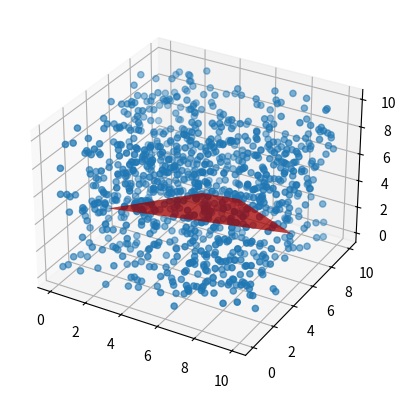

Reproduce this figure in Python.
import numpy as np
import matplotlib.pyplot as plt
import random as rnd

def main(num_points):
  points = sorted([[rnd.random()*10, rnd.random()*10, rnd.random()*10] for _ in range(num_points)], key=lambda x: x[0])
  np_points = np.array(points)
  fig = plt.figure()
  ax = fig.add_subplot(projection='3d')
  ax.scatter(np_points[:,0], np_points[:,1], np_points[:,2])
  hull = ConvexHull(np_points)
  hull.quick_hull()
  np_hull_pts = np.array(hull.hull_points)
  np_hull_fcts = np.array(hull.hull_facets)
  ax.plot_trisurf(np_hull_pts[:, 0], np_hull_pts[:, 1], np_hull_pts[:, 2], triangles=np_hull_fcts, color='red', alpha=0.5)
  plt.show()

# I miss structs :(
class ConvexHull():
  def __init__(self, points):
    # [[x,y,z]...]
    self.points = points
    # [[x,y,z]...]
    self.hull_points = None
    # references indecies in the hull_points array
    # [[a,b,c]...]
    self.hull_facets = None
    # references indecies in the hull_points array
    # [[a,b]...]
    self.hull_ridges = None
    # references indecies in the hull_ridges array
    # [a,b,c...]
    self.neighbors = None

    self.above_tri_sets = None

  def quick_hull(self):
    # I assume, for the sake of simplicity, that no one will input fewer that 4 points
    self.define_tetrahedron()
    # ↓ I'm going to use Lam's method!
    self.clear_internal_points()

  def define_tetrahedron(self):
    temp = np.array(self.points)
    # ↓ Inefficient, but it works
    i = []
    k = temp[:,0].argmin()
    i.append(k)
    temp[k] = np.inf
    k = temp[:,1].argmin()
    i.append(k)
    temp[k] = np.inf
    k = temp[:,2].argmin()
    i.append(k)
    temp[temp == np.inf] = -np.inf
    temp[k] = -np.inf
    k = temp[:,1].argmax()
    i.append(k)
    i = sorted(i, reverse=True)
    self.hull_points = [self.points[j, :] for j in i]
    for j in i:
      self.points = np.delete(self.points,j,0)
    self.hull_points.sort(key=lambda x: x[0])
    self.hull_points = self.hull_points[::-1]
    self.hull_facets = [[0,2,1],[0,1,3],[0,3,2],[1,2,3]]
    self.neighbors = [[[0,3,2],[1,2,3],[0,1,3]],
                      [[0,2,1],[1,2,3],[0,3,2]],
                      [[0,1,3],[1,2,3],[0,2,1]],
                      [[0,2,1],[0,3,2],[0,1,3]]]

  def above_facet(self,face,point):
    face = [self.hull_points[face[0]],self.hull_points[face[1]],self.hull_points[face[2]]]
    n = np.cross((face[1]-face[0]),(face[2]-face[0]))
    n = n/np.linalg.norm(n)
    d = np.dot(n,(face[0]-point))
    return d > 0

  def clear_internal_points(self):
      hull_centroid = np.sum(self.hull_points, axis=0) / len(self.hull_points)
      queue = []
      for p in self.points:
        for fc in self.facet_centroids():
          if np.dot(fc - hull_centroid, p - fc) > 0:
            queue.append(p)
      seen = set()
      queue = [x for x in queue if tuple(x) not in seen and not seen.add(tuple(x))]
      self.points = queue

  def face_to_point_list(self,f):
    p = self.hull_points
    return [p[i] for i in f]

  def facet_centroids(self):
    c = []
    for f in self.hull_facets:
      centroid = np.sum(np.array(self.face_to_point_list(f)), axis=0) / 3
      c.append(centroid.tolist())
    return c

  def furthest_point(self,face_index):
    furthest = 0
    for i,p in enumerate(self.above_tri_sets[face_index]):
      if self.point_face_dist(p,face_index) > furthest: # no idea how I'm supposed to get the perpendicular distance
        furthest = i
    return furthest

  def point_face_dist(self,point,face_index):
    pass

  def nearest_facet(self,point):
    min = np.inf
    out_i = 0
    for i,fc in enumerate(self.facet_centroids()):
      d = np.abs(point-fc)
      if d < min:
        min = d
        out_i = i
    return out_i

  def init_above_tri_sets(self):
    for p in self.points:
      self.above_tri_sets[self.nearest_facet(p)].append(p)

  def join_point_to_horizon(self,horizon,point):
    """
    - for ridge in horizon:
      - new facet (point,ridge.a,rigde.b)
    - delete_internal_points()
    """
    pass

main(1000)